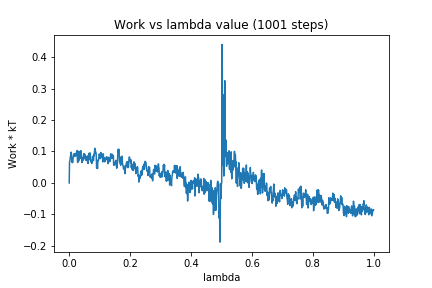

Data behind this chart, as committed beside it:
0, 0.0
1, 0.06654
2, 0.06875
3, 0.07608
4, 0.085
5, 0.08589
6, 0.09785
7, 0.09522
8, 0.07906
9, 0.06604
10, 0.0798
11, 0.06447
12, 0.07476
13, 0.08062
14, 0.08625
15, 0.09195
16, 0.08706
17, 0.08404
18, 0.09287
19, 0.08749
20, 0.09101
21, 0.08534
22, 0.0865
23, 0.09216
24, 0.09684
25, 0.09161
26, 0.1028
27, 0.07072
28, 0.06486
29, 0.0737
30, 0.08182
31, 0.0694
32, 0.1006
33, 0.07659
34, 0.07665
35, 0.0808
36, 0.07795
37, 0.09393
38, 0.1024
39, 0.08842
40, 0.08898
41, 0.07971
42, 0.06463
43, 0.07149
44, 0.08029
45, 0.07145
46, 0.07529
47, 0.08322
48, 0.09294
49, 0.0841
50, 0.09211
51, 0.0806
52, 0.08883
53, 0.07514
54, 0.08403
55, 0.07189
56, 0.07957
57, 0.0843
58, 0.07528
59, 0.08267
60, 0.07025
... 940 more rows
